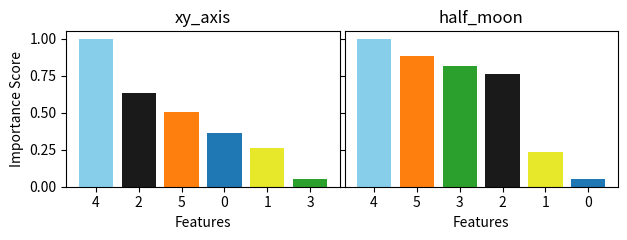

The matplotlib source for this figure: (Note: this script raises an exception after producing the figure.)
"""
Python script to produce a nice looking multi score plot
for synthetic datasets hard coding the values
"""

import matplotlib.pyplot as plt
import numpy as np
import os

#NOTE: Hard coded data for EIF+_EXIFFI+

# xy_features = [0, 1, 3, 4, 5, 2]
# xy_values   = [3.822, 3.744, 3.055, 3.036, 3.030, 3.011]
#
# hm_features = [1, 0, 3, 4, 2, 5]
# hm_values   = [1.708, 1.701, 1.668, 1.665, 1.660, 1.647]

#NOTE: Hard coded data for IF_DIFFI

xy_features = [4, 2, 5, 0, 1, 3]
xy_values   = [1.977, 1.889, 1.858, 1.825, 1.8, 1.75]

hm_features = [4, 5, 3, 2, 1, 0]
hm_values   = [2.417, 2.277, 2.194, 2.134, 1.498, 1.279]

# Color scheme per feature (from the reference image)
feature_colors = {
    0: '#1f77b4',   # blue
    1: '#e8e82a',   # yellow
    2: '#1a1a1a',   # black
    3: '#2ca02c',   # green
    4: '#87ceeb',   # light blue
    5: '#ff7f0e',   # orange
}

def normalize(values, floor=0.05):
    """Min-max normalize to [0, 1], with a floor so the smallest bar is visible."""
    arr = np.array(values, dtype=float)
    lo, hi = arr.min(), arr.max()
    if hi == lo:
        return np.ones_like(arr)
    normed = (arr - lo) / (hi - lo)
    # Give the minimum a small visible width instead of 0
    normed = normed * (1.0 - floor) + floor
    return normed

fig, axes = plt.subplots(1, 2, figsize=(6, 2.2), sharey=True)

# ---- Left subplot: xy_axis ----
ax = axes[0]
x_pos = np.arange(len(xy_features))
normed = normalize(xy_values)
colors = [feature_colors[f] for f in xy_features]

ax.bar(x_pos, normed, color=colors)
ax.set_xticks(x_pos)
ax.set_xticklabels(xy_features)
ax.set_title("xy_axis")
ax.set_ylabel("Importance Score")
ax.set_xlabel("Features")

# ---- Right subplot: half_moon ----
ax = axes[1]
x_pos = np.arange(len(hm_features))
normed = normalize(hm_values)
colors = [feature_colors[f] for f in hm_features]

ax.bar(x_pos, normed, color=colors)
ax.set_xticks(x_pos)
ax.set_xticklabels(hm_features)
ax.set_title("half_moon")
ax.set_xlabel("Features")

#NOTE: Hard coded path

filename="multi_score_plot_diffi.png"
plot_path="/home/df/papers/exiffi-ind-presentation/img/datasets/diffi/syn_data"

plt.tight_layout(pad=0)
plt.savefig(os.path.join(plot_path,filename), dpi=300, bbox_inches='tight', pad_inches=0)
